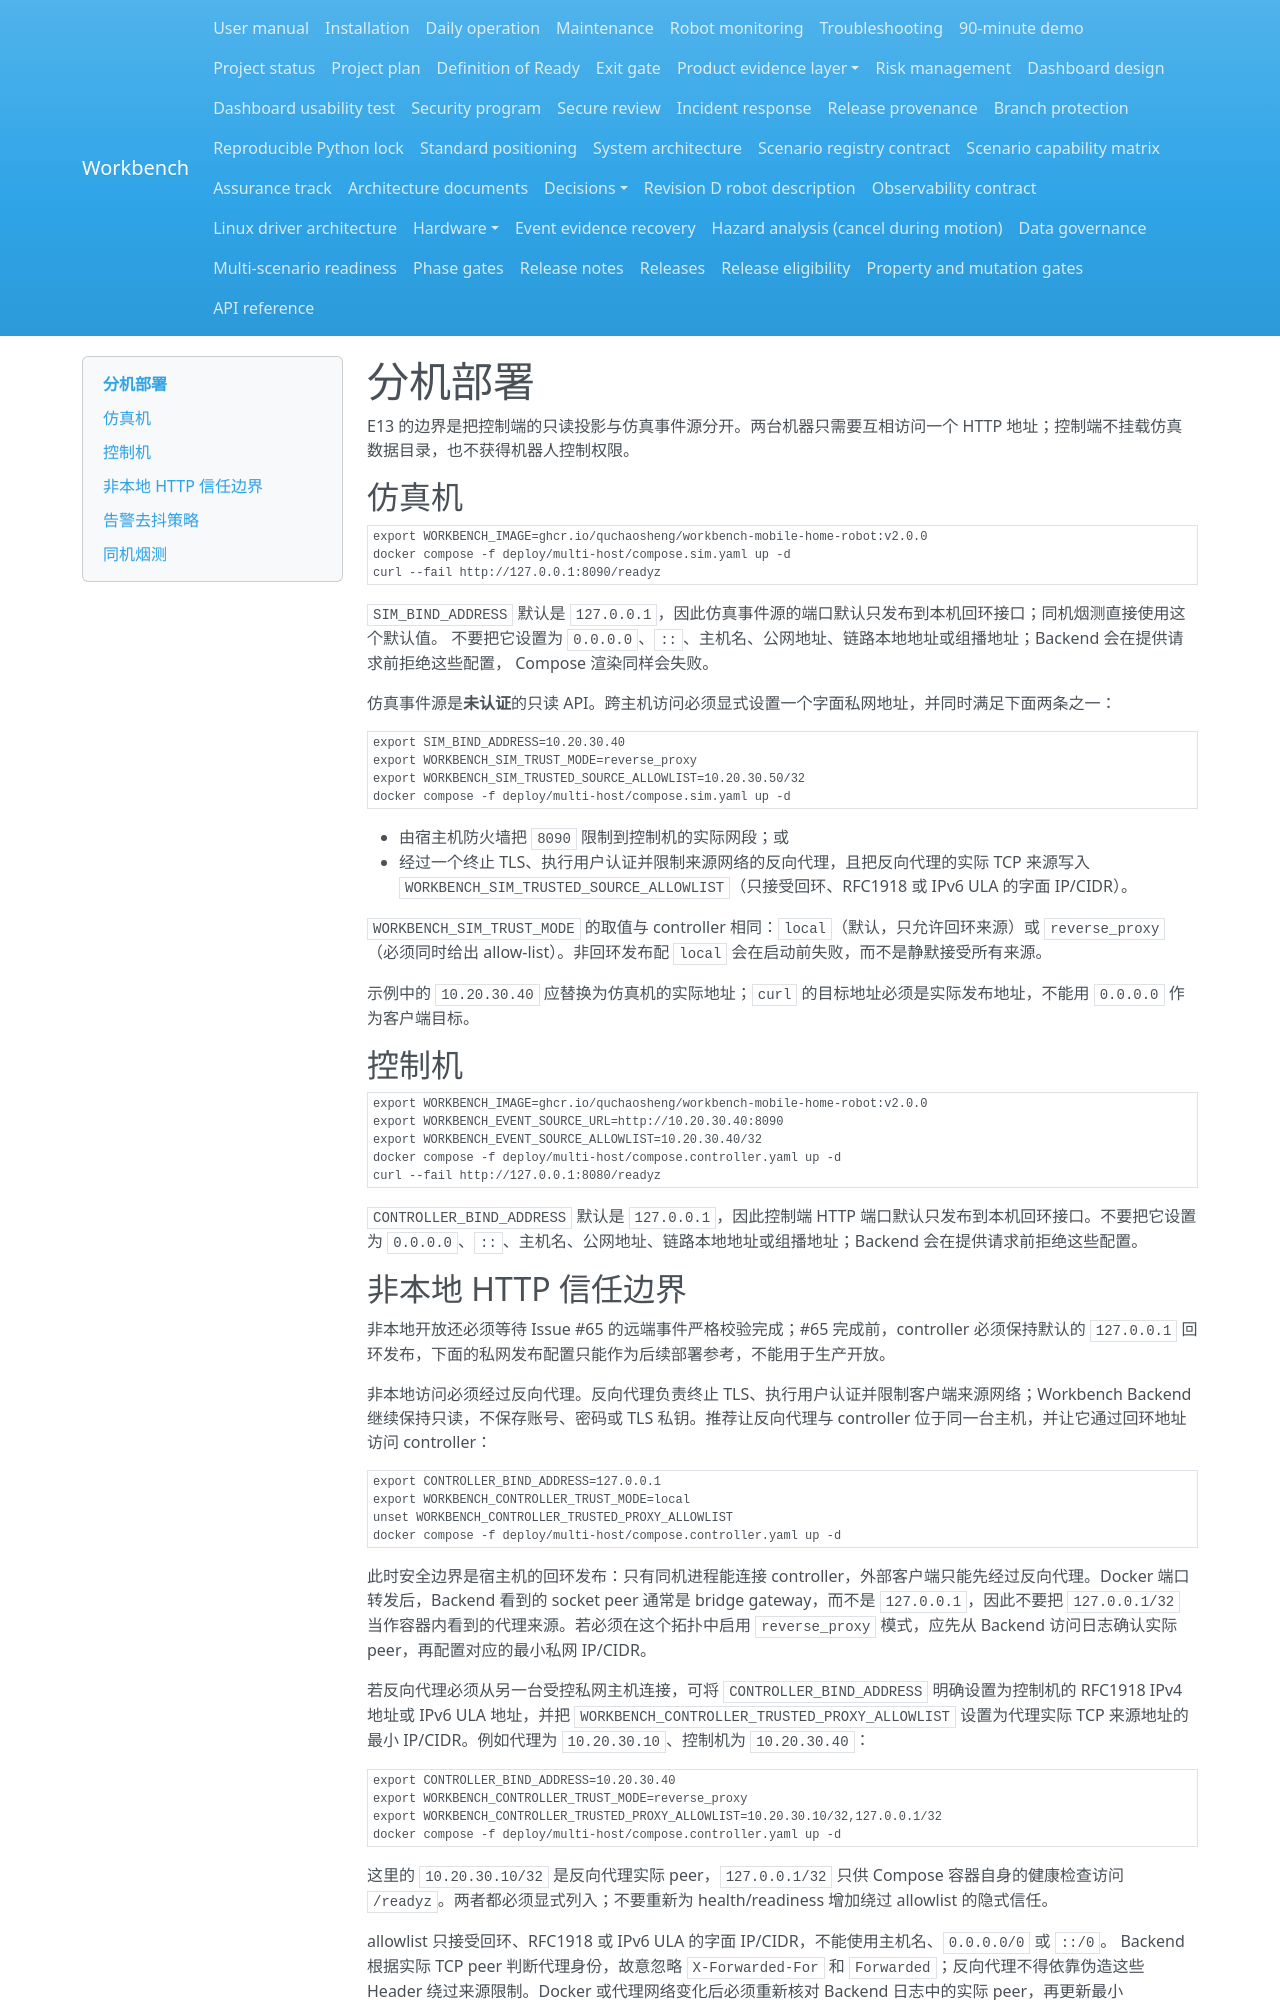

repository: Quchaosheng/workbench-mobile-home-robot · page: deployment/multi-host/index.html · generator: mkdocs

# 分机部署

E13 的边界是把控制端的只读投影与仿真事件源分开。两台机器只需要互相访问一个 HTTP 地址；控制端不挂载仿真数据目录，也不获得机器人控制权限。

## 仿真机

```bash
export WORKBENCH_IMAGE=ghcr.io/quchaosheng/workbench-mobile-home-robot:v2.0.0
docker compose -f deploy/multi-host/compose.sim.yaml up -d
curl --fail http://127.0.0.1:8090/readyz
```

`SIM_BIND_ADDRESS` 默认是 `127.0.0.1`，因此仿真事件源的端口默认只发布到本机回环接口；同机烟测直接使用这个默认值。
不要把它设置为 `0.0.0.0`、`::`、主机名、公网地址、链路本地地址或组播地址；Backend 会在提供请求前拒绝这些配置，
Compose 渲染同样会失败。

仿真事件源是**未认证**的只读 API。跨主机访问必须显式设置一个字面私网地址，并同时满足下面两条之一：

```bash
export SIM_BIND_ADDRESS=10.20.30.40
export WORKBENCH_SIM_TRUST_MODE=reverse_proxy
export WORKBENCH_SIM_TRUSTED_SOURCE_ALLOWLIST=10.20.30.50/32
docker compose -f deploy/multi-host/compose.sim.yaml up -d
```

- 由宿主机防火墙把 `8090` 限制到控制机的实际网段；或
- 经过一个终止 TLS、执行用户认证并限制来源网络的反向代理，且把反向代理的实际 TCP 来源写入
  `WORKBENCH_SIM_TRUSTED_SOURCE_ALLOWLIST`（只接受回环、RFC1918 或 IPv6 ULA 的字面 IP/CIDR）。

`WORKBENCH_SIM_TRUST_MODE` 的取值与 controller 相同：`local`（默认，只允许回环来源）或 `reverse_proxy`
（必须同时给出 allow-list）。非回环发布配 `local` 会在启动前失败，而不是静默接受所有来源。

示例中的 `10.20.30.40` 应替换为仿真机的实际地址；`curl` 的目标地址必须是实际发布地址，不能用 `0.0.0.0`
作为客户端目标。

## 控制机

```bash
export WORKBENCH_IMAGE=ghcr.io/quchaosheng/workbench-mobile-home-robot:v2.0.0
export WORKBENCH_EVENT_SOURCE_URL=http://10.20.30.40:8090
export WORKBENCH_EVENT_SOURCE_ALLOWLIST=10.20.30.40/32
docker compose -f deploy/multi-host/compose.controller.yaml up -d
curl --fail http://127.0.0.1:8080/readyz
```

`CONTROLLER_BIND_ADDRESS` 默认是 `127.0.0.1`，因此控制端 HTTP 端口默认只发布到本机回环接口。不要把它设置为
`0.0.0.0`、`::`、主机名、公网地址、链路本地地址或组播地址；Backend 会在提供请求前拒绝这些配置。
